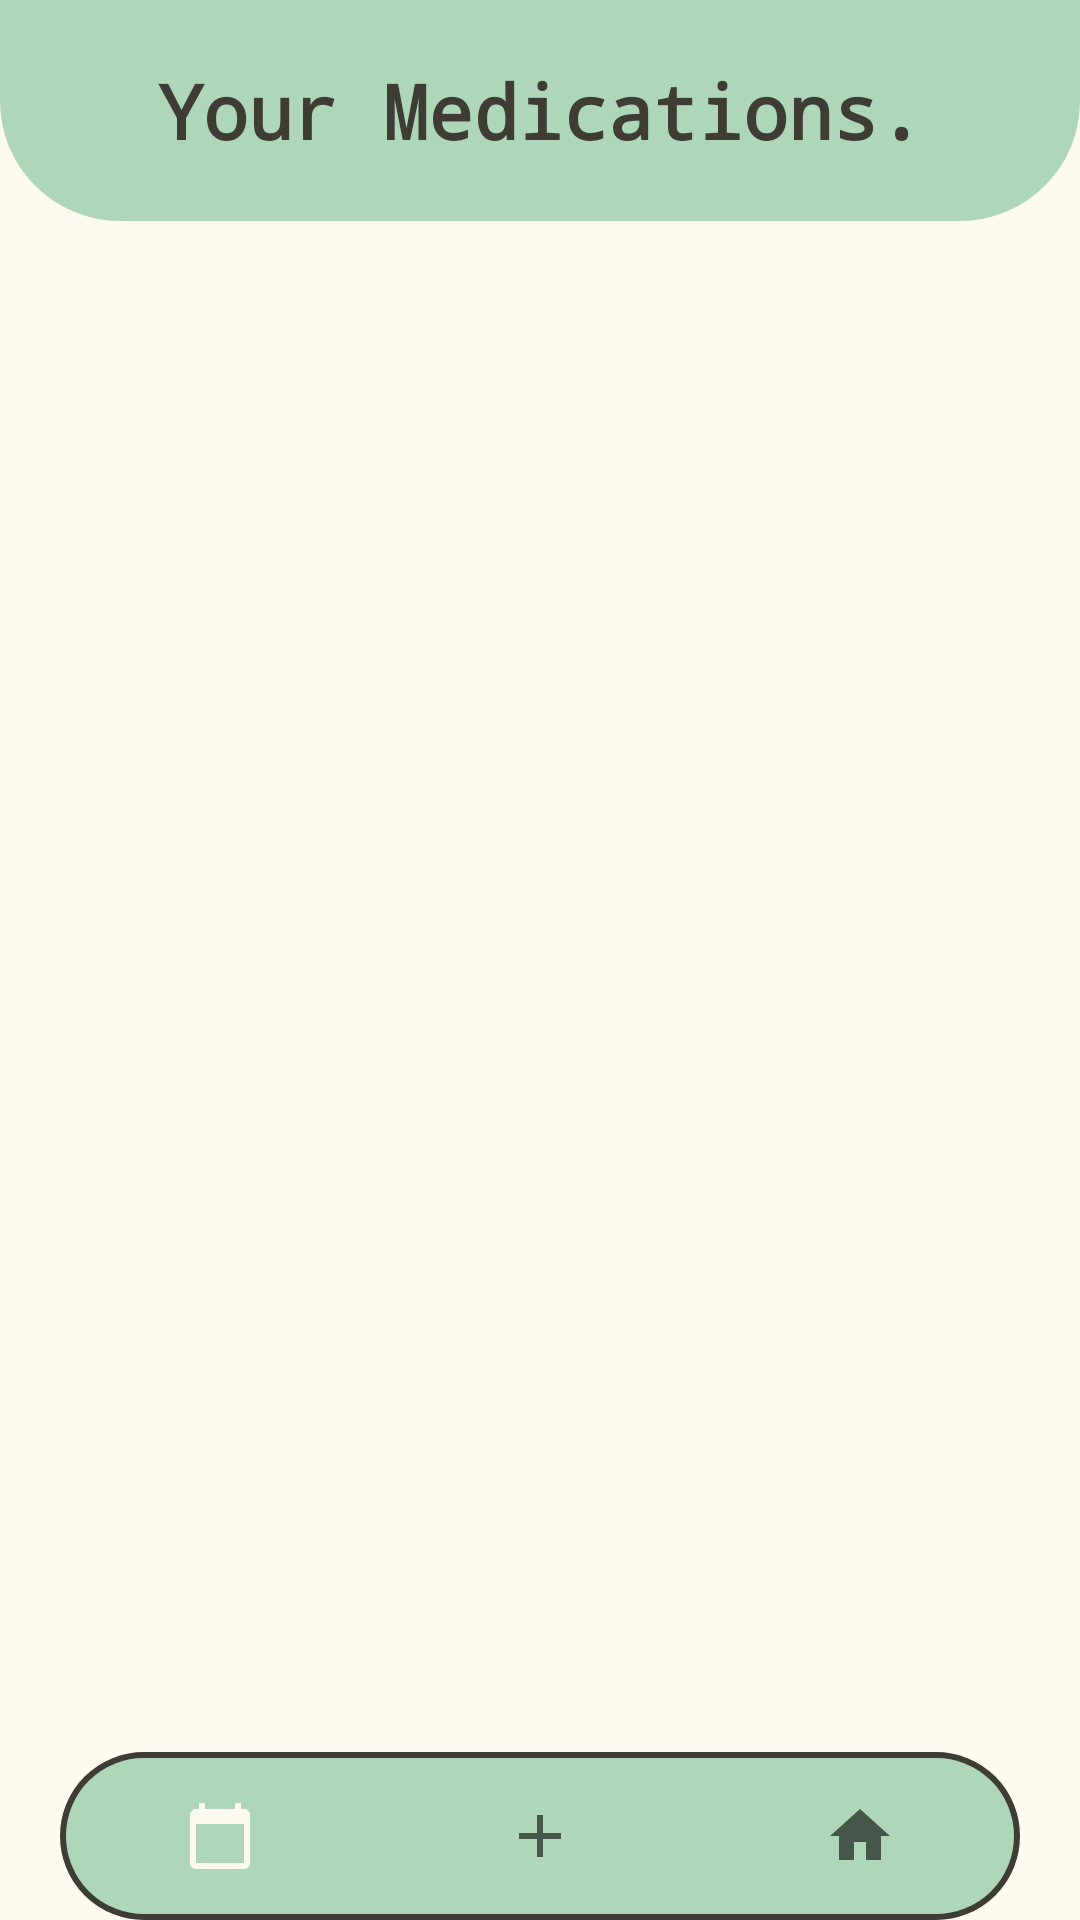

Layout XML and referenced resources for this Android screen:
<!-- AndroidManifest.xml: application theme Theme.BookLibraryApp -->
<!-- res/layout/activity_main.xml -->
<?xml version="1.0" encoding="utf-8"?>
<androidx.constraintlayout.widget.ConstraintLayout xmlns:android="http://schemas.android.com/apk/res/android"
    xmlns:app="http://schemas.android.com/apk/res-auto"
    xmlns:tools="http://schemas.android.com/tools"
    android:id="@+id/main"
    android:layout_width="match_parent"
    android:layout_height="match_parent"



    tools:context=".MainActivity">

    <TextView
        android:layout_width="match_parent"
        android:layout_height="wrap_content"
        android:padding="20dp"
        android:text="Your Medications."
        android:textSize="25dp"
        android:background="@drawable/login_rect_bg"
        android:backgroundTint="@color/mutedGreen"
        android:textStyle="bold"
        android:textColor="@color/black"
        android:gravity="center"
        android:id="@+id/mainTextTitle"
        app:layout_constraintStart_toStartOf="parent"
        app:layout_constraintTop_toTopOf="parent"
        app:layout_constraintVertical_bias="1.0"

        />

    <androidx.recyclerview.widget.RecyclerView
        android:id="@+id/recyclerView"
        android:layout_width="0dp"
        android:layout_height="0dp"
        android:padding="20dp"
        app:layout_constraintBottom_toBottomOf="parent"
        app:layout_constraintEnd_toEndOf="parent"
        app:layout_constraintHorizontal_bias="1.0"
        app:layout_constraintStart_toStartOf="parent"
        app:layout_constraintTop_toBottomOf="@id/mainTextTitle"
        app:layout_constraintVertical_bias="1.0" />






    <ImageView

        android:id="@+id/empty_imageView"
        android:layout_width="174dp"
        android:layout_height="244dp"
        android:layout_marginTop="150dp"
        app:layout_constraintEnd_toEndOf="parent"
        app:layout_constraintHorizontal_bias="0.497"
        app:layout_constraintStart_toStartOf="parent"
        app:layout_constraintTop_toTopOf="@+id/recyclerView"
        app:srcCompat="@drawable/baseline_hourglass_empty_24"
        android:visibility="gone"

        android:alpha = "0.1"/>


    <TextView
        android:padding="30dp"
        android:id="@+id/no_data"
        android:layout_width="wrap_content"
        android:layout_height="wrap_content"
        android:layout_marginTop="16dp"
        android:alpha = "0.4"
        android:visibility="gone"
        android:text="Seems to be no medication here..."
        android:textSize="20sp"
        app:layout_constraintEnd_toEndOf="@+id/recyclerView"
        app:layout_constraintStart_toStartOf="parent"
        app:layout_constraintTop_toBottomOf="@+id/empty_imageView" />




    <com.google.android.material.bottomnavigation.BottomNavigationView

        android:id="@+id/bottomNavigationView"
        android:layout_width="match_parent"
        android:layout_height="wrap_content"

        android:layout_marginHorizontal="20dp"

        app:layout_constraintBottom_toBottomOf="parent"
        app:layout_constraintRight_toRightOf="parent"
        app:layout_constraintLeft_toLeftOf="parent"



        android:background="@drawable/navigationbg"


        app:elevation="0dp"


        app:labelVisibilityMode="unlabeled"

        android:clipToPadding="false"


        app:menu="@menu/bottom_nav_menu" />

</androidx.constraintlayout.widget.ConstraintLayout>
<!-- resources referenced by this layout -->
<resources>
  <color name="black">#3E3C34</color>
  <color name="mutedGreen">#AED7B9</color>
  <!-- drawable login_rect_bg (drawable) -->
  <?xml version="1.0" encoding="utf-8"?>
  <shape xmlns:android="http://schemas.android.com/apk/res/android"
      android:shape = "rectangle">
  
      <solid android:color="@color/lightBlue" />
      <corners android:bottomLeftRadius="40dp"
          android:bottomRightRadius="40dp" />
  
  
  </shape>
  <!-- drawable navigationbg (drawable) -->
  <?xml version="1.0" encoding="utf-8"?>
  <shape xmlns:android="http://schemas.android.com/apk/res/android"
      android:shape = "rectangle">
  
      <solid android:color="@color/mutedGreen"/>
  
      <stroke android:width="2dp" android:color="@color/black"/>
  
      <corners
          android:radius="120dp"/>
  
  </shape>
  <style name="Theme.BookLibraryApp" parent="Theme.AppCompat.Light.NoActionBar">
          
          <item name="android:statusBarColor">@color/black</item>
          <item name="colorAccent">@color/mutedPurple</item>
          <item name="colorPrimaryDark"> @color/mutedOrange </item>
          <item name="colorPrimary"> @color/cream</item>
          <item name="android:windowBackground">@color/cream</item>
          <item name="android:fontFamily"> monospace</item>
          <item name="android:textAllCaps"> false </item>
  
      </style>
  <color name="lightBlue"> #e3f4f3 </color>
  <color name="mutedPurple">#CDB7DD</color>
  <color name="mutedOrange">#F6A474</color>
  <color name="cream">#FEFAEF</color>
</resources>
